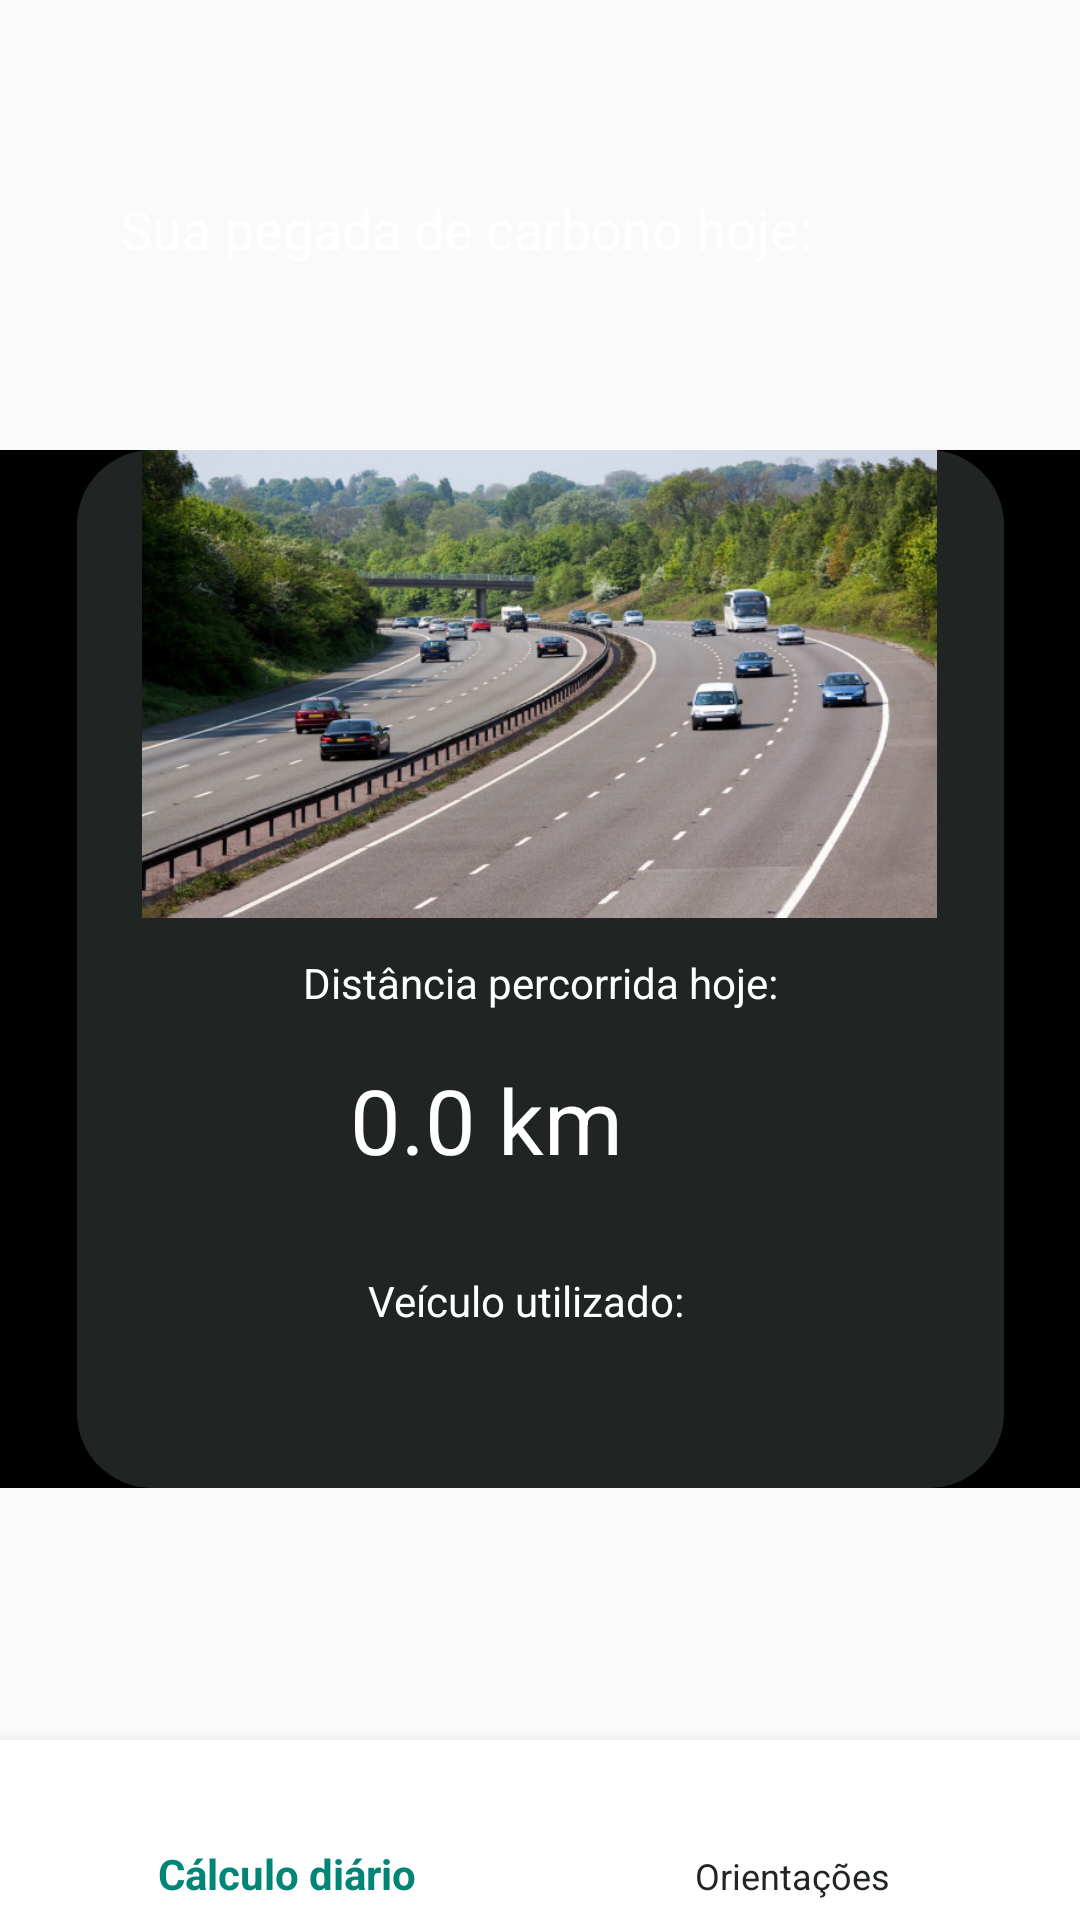

Reconstruct the res/layout file that produces this screen, plus the resources it refers to.
<!-- AndroidManifest.xml: application theme AppTheme -->
<!-- res/layout/activity_calc_diario.xml -->
<?xml version="1.0" encoding="utf-8"?>
<androidx.constraintlayout.widget.ConstraintLayout xmlns:android="http://schemas.android.com/apk/res/android"
    xmlns:app="http://schemas.android.com/apk/res-auto"
    xmlns:tools="http://schemas.android.com/tools"
    android:layout_width="match_parent"
    android:layout_height="match_parent"
    android:background="@color/common_google_signin_btn_text_dark_focused"
    tools:context=".CalcDiario"
    android:elevation="10dp">

    <ScrollView
        android:layout_width="fill_parent"
        android:layout_height="wrap_content"
        android:layout_marginTop="150dp"
        android:background="@android:color/black"
        app:layout_constraintTop_toTopOf="parent"
        tools:context=".MainActivity"
        tools:layout_editor_absoluteX="0dp">



        <androidx.constraintlayout.widget.ConstraintLayout
            android:layout_width="match_parent"
            android:layout_height="match_parent"
            android:background="@android:color/black">


            <androidx.constraintlayout.widget.ConstraintLayout
                android:id="@+id/ConstraintLayout1"
                android:layout_width="309dp"
                android:layout_height="346dp"
                android:background="@drawable/layout_bg"
                android:paddingLeft="10dp"
                android:paddingRight="10dp"
                app:layout_constraintEnd_toEndOf="parent"
                app:layout_constraintStart_toStartOf="parent"
                app:layout_constraintTop_toTopOf="parent">

                <TextView
                    android:id="@+id/textView1"
                    android:layout_width="wrap_content"
                    android:layout_height="wrap_content"
                    android:layout_marginStart="64dp"
                    android:layout_marginTop="12dp"
                    android:layout_marginEnd="64dp"
                    android:text="Distância percorrida hoje:"
                    android:textColor="@android:color/background_light"
                    android:visibility="visible"
                    app:layout_constraintEnd_toEndOf="parent"
                    app:layout_constraintHorizontal_bias="0.473"
                    app:layout_constraintStart_toStartOf="parent"
                    app:layout_constraintTop_toBottomOf="@+id/imageView" />

                <TextView
                    android:id="@+id/textView8"
                    android:layout_width="126dp"
                    android:layout_height="47dp"
                    android:layout_marginTop="16dp"
                    android:text="0.0 km"
                    android:textColor="@android:color/background_light"
                    android:textSize="30sp"
                    app:autoSizeTextType="none"
                    app:layout_constraintEnd_toEndOf="parent"
                    app:layout_constraintHorizontal_bias="0.497"
                    app:layout_constraintStart_toStartOf="parent"
                    app:layout_constraintTop_toBottomOf="@+id/textView1" />

                <Spinner
                    android:id="@+id/spinner1"
                    android:layout_width="wrap_content"
                    android:layout_height="26dp"
                    android:layout_marginTop="8dp"
                    android:layout_marginBottom="8dp"
                    android:background="@android:color/background_light"
                    app:layout_constraintBottom_toBottomOf="parent"
                    app:layout_constraintEnd_toEndOf="parent"
                    app:layout_constraintStart_toStartOf="parent"
                    app:layout_constraintTop_toBottomOf="@+id/textView2" />

                <TextView
                    android:id="@+id/textView2"
                    android:layout_width="115dp"
                    android:layout_height="21dp"
                    android:layout_marginTop="24dp"
                    android:text="Veículo utilizado:"
                    android:textColor="@android:color/background_light"
                    android:textSize="14sp"
                    app:autoSizeTextType="none"
                    app:layout_constraintEnd_toEndOf="parent"
                    app:layout_constraintStart_toStartOf="parent"
                    app:layout_constraintTop_toBottomOf="@+id/textView8" />

                <ImageView
                    android:id="@+id/imageView"
                    android:layout_width="265dp"
                    android:layout_height="156dp"
                    android:scaleType="fitXY"
                    app:layout_constraintEnd_toEndOf="parent"
                    app:layout_constraintHorizontal_bias="0.486"
                    app:layout_constraintStart_toStartOf="parent"
                    app:layout_constraintTop_toTopOf="parent"
                    app:srcCompat="@drawable/carros"
                    tools:srcCompat="@drawable/carros" />


            </androidx.constraintlayout.widget.ConstraintLayout>

        </androidx.constraintlayout.widget.ConstraintLayout>
    </ScrollView>

    <com.google.android.material.bottomnavigation.BottomNavigationView
        android:id="@+id/nav_view"
        android:layout_width="0dp"
        android:layout_height="60dp"
        android:layout_marginStart="0dp"
        android:layout_marginEnd="0dp"
        android:background="@color/lightGray"
        android:theme="@style/BottomNavigationTheme"
        app:layout_constraintBottom_toBottomOf="parent"
        app:layout_constraintLeft_toLeftOf="parent"
        app:layout_constraintRight_toRightOf="parent"
        app:menu="@menu/menu" />

    <TextView
        android:id="@+id/textView"
        android:layout_width="wrap_content"
        android:layout_height="wrap_content"
        android:layout_marginStart="24dp"
        android:layout_marginTop="64dp"
        android:textColor="@color/lightGray"
        android:textSize="18sp"
        app:layout_constraintStart_toEndOf="@+id/textView13"
        app:layout_constraintTop_toTopOf="parent" />

    <TextView
        android:id="@+id/textView13"
        android:layout_width="wrap_content"
        android:layout_height="wrap_content"
        android:layout_marginStart="40dp"
        android:layout_marginTop="64dp"
        android:text="Sua pegada de carbono hoje:"
        android:textColor="@android:color/background_light"
        android:textSize="18sp"
        app:layout_constraintStart_toStartOf="parent"
        app:layout_constraintTop_toTopOf="parent" />



</androidx.constraintlayout.widget.ConstraintLayout>
<!-- resources referenced by this layout -->
<resources>
  <color name="lightGray">#FFFFFF</color>91AAA8
  <!-- drawable carros: jpg bitmap (drawable, 89378 bytes) -->
  <!-- drawable layout_bg (drawable-v24) -->
  <?xml version="1.0" encoding="UTF-8"?>
  <shape xmlns:android="http://schemas.android.com/apk/res/android">
      <solid android:color="@color/colorPrimaryDark"/>
      <corners android:radius="25dp"/>
      <padding android:left="0dp" android:top="0dp" android:right="0dp" android:bottom="0dp" />
  </shape>
  <style name="BottomNavigationTheme" parent="Theme.AppCompat.Light">
          <item name="colorPrimary">@color/colorPrimary</item>
          <item name="android:textColorSecondary">@color/colorPrimaryDark</item>
      </style>
  <style name="AppTheme" parent="Theme.AppCompat.Light.NoActionBar">
          
          <item name="colorPrimary">@color/colorPrimary</item>
          <item name="colorPrimaryDark">@color/colorPrimaryDark</item>
          <item name="colorAccent">@color/colorAccent</item>
      </style>
  <color name="colorPrimaryDark">#202423</color>
  <color name="colorPrimary">#008577</color>
  <color name="colorAccent">#808080</color>
</resources>
